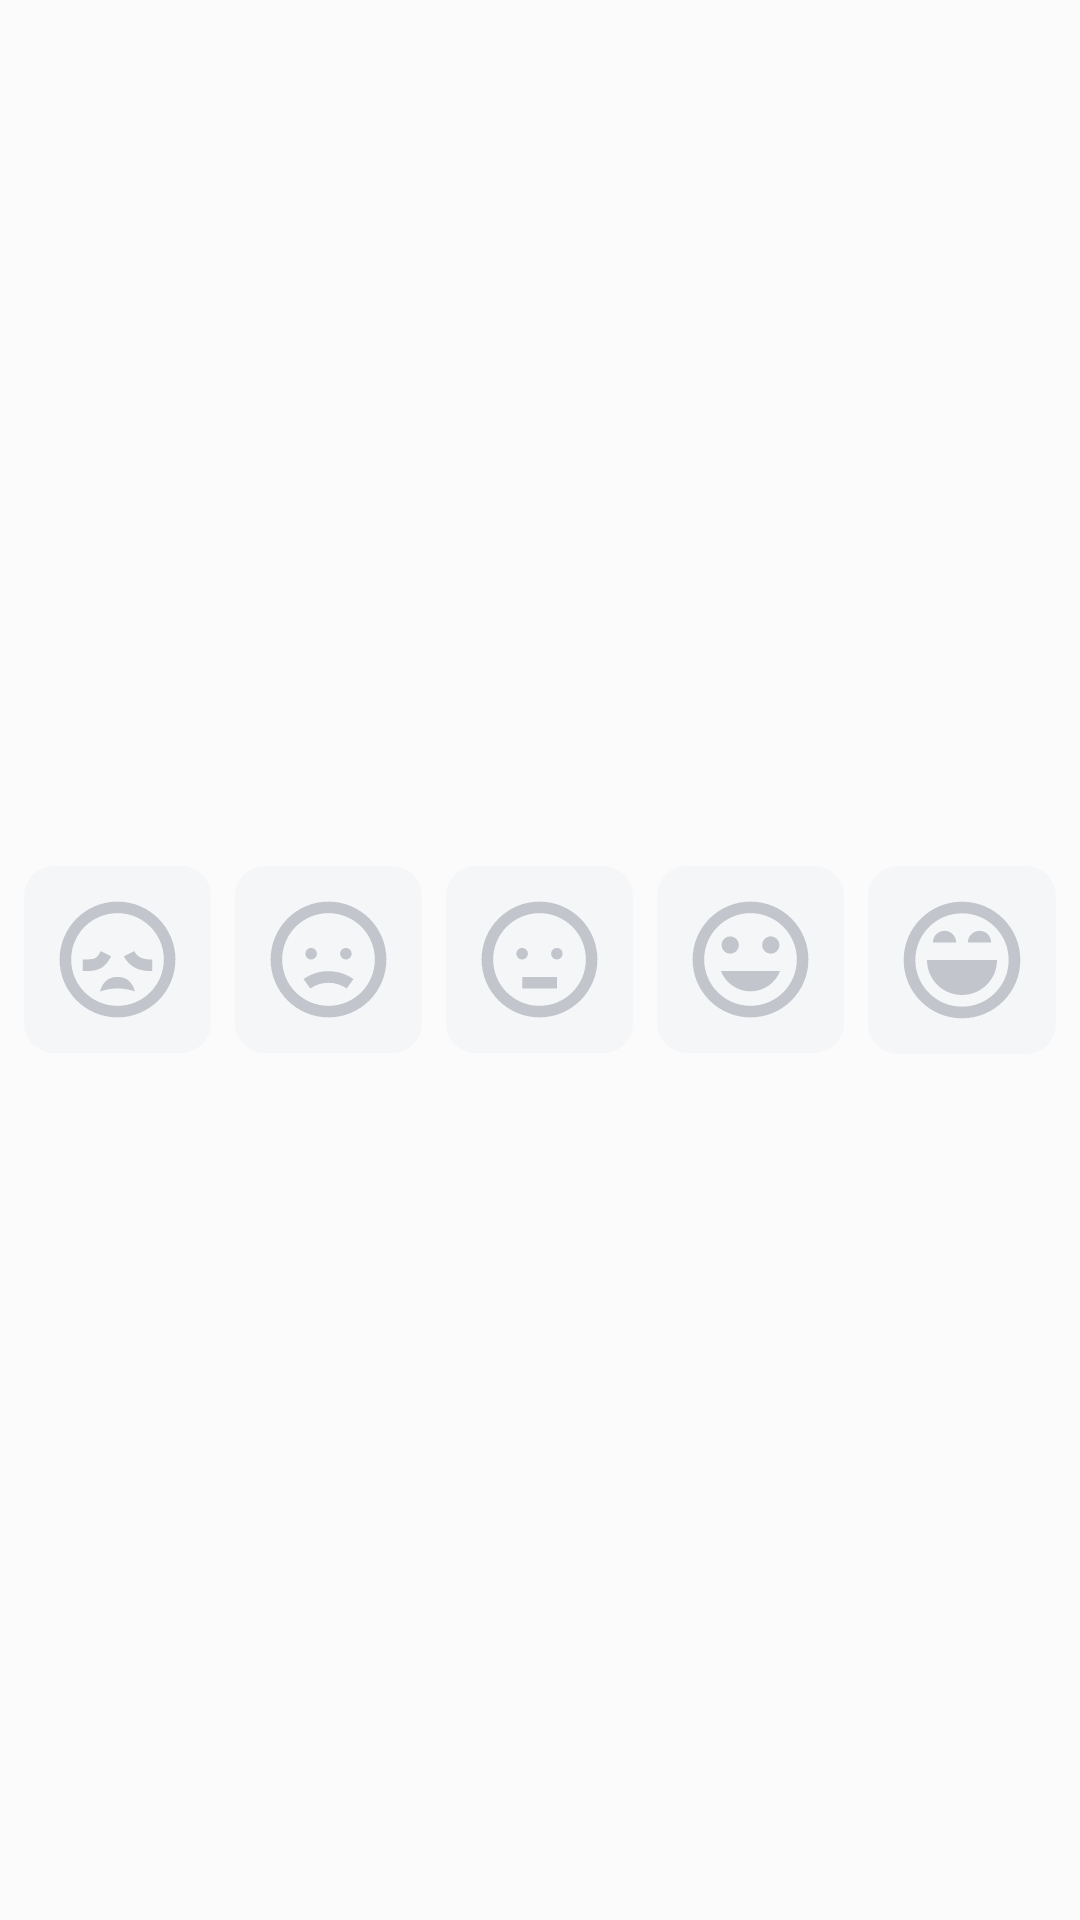

Produce the Android XML layout that renders to this screen, including the resource entries it uses.
<!-- AndroidManifest.xml: application theme AppTheme -->
<!-- res/layout/layout_mood_row_widget.xml -->
<?xml version="1.0" encoding="utf-8"?>
<LinearLayout xmlns:android="http://schemas.android.com/apk/res/android"
    android:layout_width="match_parent"
    android:layout_height="match_parent"
    android:baselineAligned="false"
    android:orientation="horizontal"
    android:paddingStart="8dp">

    <LinearLayout
        android:layout_width="0dp"
        android:layout_height="wrap_content"
        android:layout_gravity="center"
        android:layout_weight="1"
        android:gravity="center">

        <ImageButton
            android:id="@+id/widget_mood_5"
            android:layout_width="wrap_content"
            android:layout_height="wrap_content"
            android:layout_marginEnd="8dp"
            android:adjustViewBounds="true"
            android:background="@drawable/background_mood_button"
            android:contentDescription="@string/very_sad"
            android:padding="8dp"
            android:scaleType="centerInside"
            android:src="@drawable/ic_mood_5" />
    </LinearLayout>

    <LinearLayout
        android:layout_width="0dp"
        android:layout_height="wrap_content"
        android:layout_gravity="center"
        android:layout_weight="1"
        android:gravity="center">

        <ImageButton
            android:id="@+id/widget_mood_4"
            android:layout_width="wrap_content"
            android:layout_height="wrap_content"
            android:layout_marginEnd="8dp"
            android:adjustViewBounds="true"
            android:background="@drawable/background_mood_button"
            android:contentDescription="@string/sad"
            android:padding="8dp"
            android:scaleType="centerInside"
            android:src="@drawable/ic_mood_4" />
    </LinearLayout>

    <LinearLayout
        android:layout_width="0dp"
        android:layout_height="wrap_content"
        android:layout_gravity="center"
        android:layout_weight="1"
        android:gravity="center">

        <ImageButton
            android:id="@+id/widget_mood_3"
            android:layout_width="wrap_content"
            android:layout_height="wrap_content"
            android:layout_marginEnd="8dp"
            android:adjustViewBounds="true"
            android:background="@drawable/background_mood_button"
            android:contentDescription="@string/neutral"
            android:padding="8dp"
            android:scaleType="centerInside"
            android:src="@drawable/ic_mood_3" />
    </LinearLayout>

    <LinearLayout
        android:layout_width="0dp"
        android:layout_height="wrap_content"
        android:layout_gravity="center"
        android:layout_weight="1"
        android:gravity="center">

        <ImageButton
            android:id="@+id/widget_mood_2"
            android:layout_width="wrap_content"
            android:layout_height="wrap_content"
            android:layout_marginEnd="8dp"
            android:adjustViewBounds="true"
            android:background="@drawable/background_mood_button"
            android:contentDescription="@string/happy"
            android:padding="8dp"
            android:scaleType="centerInside"
            android:src="@drawable/ic_mood_2" />
    </LinearLayout>

    <LinearLayout
        android:layout_width="0dp"
        android:layout_height="wrap_content"
        android:layout_gravity="center"
        android:layout_weight="1"
        android:gravity="center">


        <ImageButton
            android:id="@+id/widget_mood_1"
            android:layout_width="wrap_content"
            android:layout_height="wrap_content"
            android:layout_marginEnd="8dp"
            android:adjustViewBounds="true"
            android:background="@drawable/background_mood_button"
            android:contentDescription="@string/very_happy"
            android:padding="8dp"
            android:scaleType="centerInside"
            android:src="@drawable/ic_mood_1" />

    </LinearLayout>

</LinearLayout>
<!-- resources referenced by this layout -->
<resources>
  <!-- drawable background_mood_button (drawable) -->
  <?xml version="1.0" encoding="utf-8"?>
  <selector xmlns:android="http://schemas.android.com/apk/res/android">
      <item android:state_pressed="true">
          <shape>
              <solid android:color="@color/colorButtonPressed"/>
              <corners android:radius="10dp"/>
          </shape>
      </item>
      <item>
          <shape>
              <solid android:color="@color/colorButton"/>
              <corners android:radius="10dp"/>
          </shape>
      </item>
  </selector>
  <!-- drawable ic_mood_1 (drawable) -->
  <vector xmlns:android="http://schemas.android.com/apk/res/android"
      android:width="50dp"
      android:height="50dp"
      android:viewportWidth="24"
      android:viewportHeight="24">
    <path
        android:fillColor="#C2C5CB"
        android:pathData="M12,2C6.477,2 2,6.477 2,12C2,17.523 6.477,22 12,22C17.523,22 22,17.523 22,12C22,6.477 17.523,2 12,2zM12,4C16.418,4 20,7.582 20,12C20,16.418 16.418,20 12,20C7.582,20 4,16.418 4,12C4,7.582 7.582,4 12,4zM9,7C7.895,7 7,7.895 7,9L11,9C11,7.895 10.105,7 9,7zM15,7C13.895,7 13,7.895 13,9L17,9C17,7.895 16.105,7 15,7zM6,12C6,15.32 8.68,18 12,18C15.32,18 18,15.32 18,12L6,12z"/>
  </vector>
  <!-- drawable ic_mood_2 (drawable) -->
  <vector xmlns:android="http://schemas.android.com/apk/res/android"
      android:width="50dp"
      android:height="50dp"
      android:viewportWidth="24"
      android:viewportHeight="24">
    <path
        android:pathData="M12,2C6.477,2 2,6.477 2,12C2,17.523 6.477,22 12,22C17.523,22 22,17.523 22,12C22,6.477 17.523,2 12,2zM12,4C16.418,4 20,7.582 20,12C20,16.418 16.418,20 12,20C7.582,20 4,16.418 4,12C4,7.582 7.582,4 12,4zM8.5,8A1.5,1.5 0,0 0,7 9.5A1.5,1.5 0,0 0,8.5 11A1.5,1.5 0,0 0,10 9.5A1.5,1.5 0,0 0,8.5 8zM15.5,8A1.5,1.5 0,0 0,14 9.5A1.5,1.5 0,0 0,15.5 11A1.5,1.5 0,0 0,17 9.5A1.5,1.5 0,0 0,15.5 8zM6.8906,14C7.6906,16.04 9.67,17.5 12,17.5C14.33,17.5 16.3094,16.04 17.1094,14L6.8906,14z"
        android:fillColor="#C2C5CB"/>
  </vector>
  <!-- drawable ic_mood_3 (drawable) -->
  <vector xmlns:android="http://schemas.android.com/apk/res/android"
      android:width="50dp"
      android:height="50dp"
      android:viewportWidth="24"
      android:viewportHeight="24">
    <path
        android:fillColor="#C2C5CB"
        android:pathData="M12,2C6.489,2 2,6.489 2,12C2,17.511 6.489,22 12,22C17.511,22 22,17.511 22,12C22,6.489 17.511,2 12,2zM12,4C16.4301,4 20,7.5699 20,12C20,16.4301 16.4301,20 12,20C7.5699,20 4,16.4301 4,12C4,7.5699 7.5699,4 12,4zM9,10A1,1 0,0 0,8 11A1,1 0,0 0,9 12A1,1 0,0 0,10 11A1,1 0,0 0,9 10zM15,10A1,1 0,0 0,14 11A1,1 0,0 0,15 12A1,1 0,0 0,16 11A1,1 0,0 0,15 10zM9,15L9,17L15,17L15,15L9,15z"/>
  </vector>
  <string name="happy">Happy</string>
  <string name="neutral">Neutral</string>
  <string name="sad">Sad</string>
  <string name="very_happy">Very happy</string>
  <string name="very_sad">Very sad</string>
  <style name="AppTheme" parent="Theme.MaterialComponents.DayNight.NoActionBar.Bridge">
          <item name="colorPrimary">@color/colorPrimary</item>
          <item name="android:textColorSecondary">@color/colorButton</item>
          <item name="android:windowBackground">@color/colorBackground</item>
  
          
          <item name="materialCalendarStyle">@style/Widget.MaterialComponents.MaterialCalendar</item>
          <item name="materialCalendarFullscreenTheme">
              @style/ThemeOverlay.MaterialComponents.MaterialCalendar.Fullscreen
          </item>
          <item name="materialCalendarTheme">@style/ThemeOverlay.MaterialComponents.MaterialCalendar</item>
      </style>
  <color name="colorButtonPressed">#F1F1F1</color>
  <color name="colorButton">#F5F6F8</color>
  <color name="colorPrimary">#555354</color>
  <color name="colorBackground">#FBFBFB</color>
</resources>
